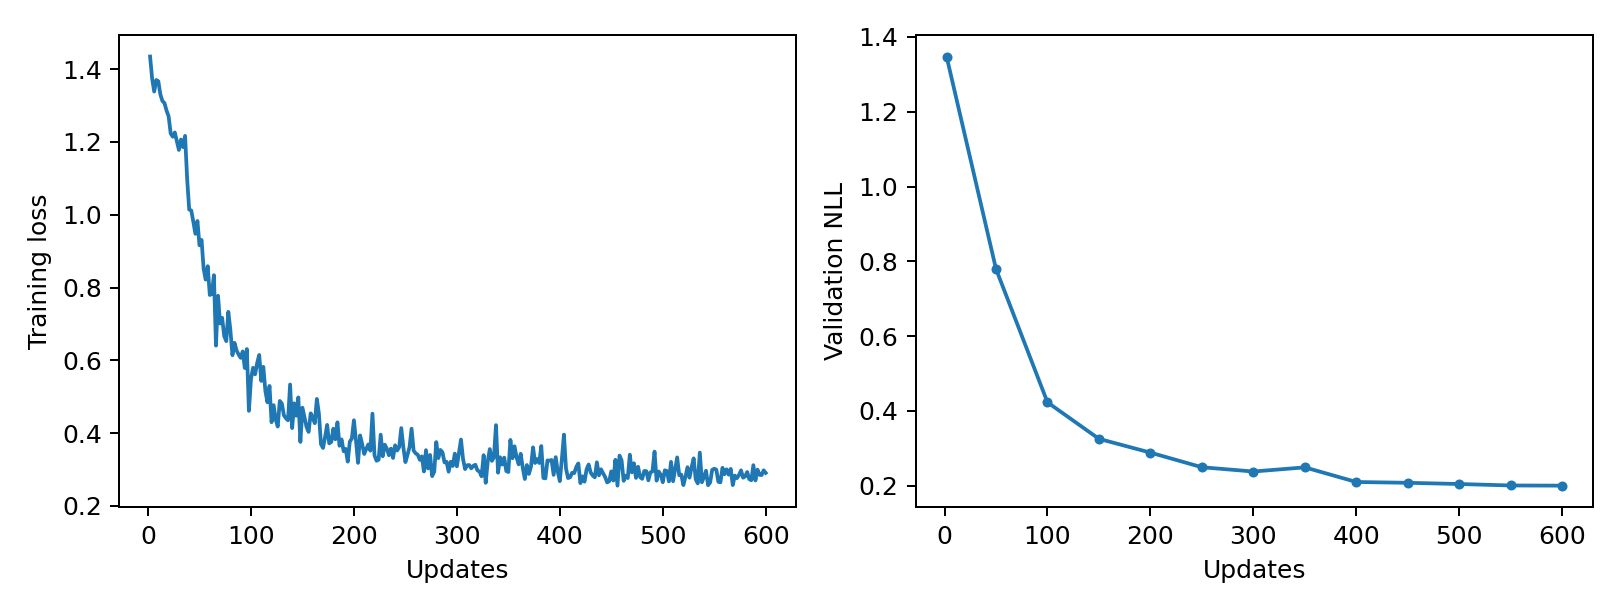

Data behind this chart, as committed beside it:
epoch, updates, train_loss, validation_nll, train_seconds, peak_gpu_mib
1, 2, 1.434, 1.348, 0.1803, 1196
2, 4, 1.374, , 0.179, 1196
3, 6, 1.338, , 0.1768, 1196
4, 8, 1.37, , 0.1766, 1196
5, 10, 1.367, , 0.176, 1196
6, 12, 1.33, , 0.1742, 1196
7, 14, 1.312, , 0.1767, 1196
8, 16, 1.307, , 0.1755, 1196
9, 18, 1.286, , 0.1744, 1196
10, 20, 1.27, , 0.1772, 1196
11, 22, 1.223, , 0.1759, 1196
12, 24, 1.214, , 0.1746, 1196
13, 26, 1.226, , 0.1756, 1196
14, 28, 1.201, , 0.1747, 1196
15, 30, 1.178, , 0.1742, 1196
16, 32, 1.207, , 0.1756, 1196
17, 34, 1.186, , 0.1742, 1196
18, 36, 1.217, , 0.1764, 1196
19, 38, 1.099, , 0.1764, 1196
20, 40, 1.014, , 0.1757, 1196
21, 42, 1.012, , 0.1727, 1196
22, 44, 0.9809, , 0.1773, 1196
23, 46, 0.9475, , 0.1791, 1196
24, 48, 0.9827, , 0.1784, 1196
25, 50, 0.9159, 0.7796, 0.1779, 1196
26, 52, 0.9308, , 0.176, 1196
27, 54, 0.8518, , 0.175, 1196
28, 56, 0.8217, , 0.1743, 1196
29, 58, 0.8587, , 0.1718, 1196
30, 60, 0.7795, , 0.1741, 1196
31, 62, 0.7823, , 0.1729, 1196
32, 64, 0.834, , 0.1788, 1196
33, 66, 0.6405, , 0.1737, 1196
34, 68, 0.7773, , 0.1758, 1196
35, 70, 0.701, , 0.174, 1196
36, 72, 0.7169, , 0.1763, 1196
37, 74, 0.6667, , 0.1751, 1196
38, 76, 0.6527, , 0.1747, 1196
39, 78, 0.7332, , 0.1747, 1196
40, 80, 0.6829, , 0.1752, 1196
41, 82, 0.6141, , 0.1772, 1196
42, 84, 0.6481, , 0.1803, 1196
43, 86, 0.6273, , 0.1801, 1196
44, 88, 0.616, , 0.1779, 1196
45, 90, 0.6069, , 0.1809, 1196
46, 92, 0.6245, , 0.1747, 1196
47, 94, 0.579, , 0.1738, 1196
48, 96, 0.631, , 0.1731, 1196
49, 98, 0.4613, , 0.174, 1196
50, 100, 0.549, 0.4231, 0.173, 1196
51, 102, 0.5795, , 0.1737, 1196
52, 104, 0.5617, , 0.174, 1196
53, 106, 0.5925, , 0.1745, 1196
54, 108, 0.6148, , 0.1767, 1196
55, 110, 0.5435, , 0.1773, 1196
56, 112, 0.5821, , 0.1759, 1196
57, 114, 0.5155, , 0.1743, 1196
58, 116, 0.4847, , 0.1738, 1196
59, 118, 0.5296, , 0.176, 1196
60, 120, 0.4301, , 0.1759, 1196
... 240 more rows
